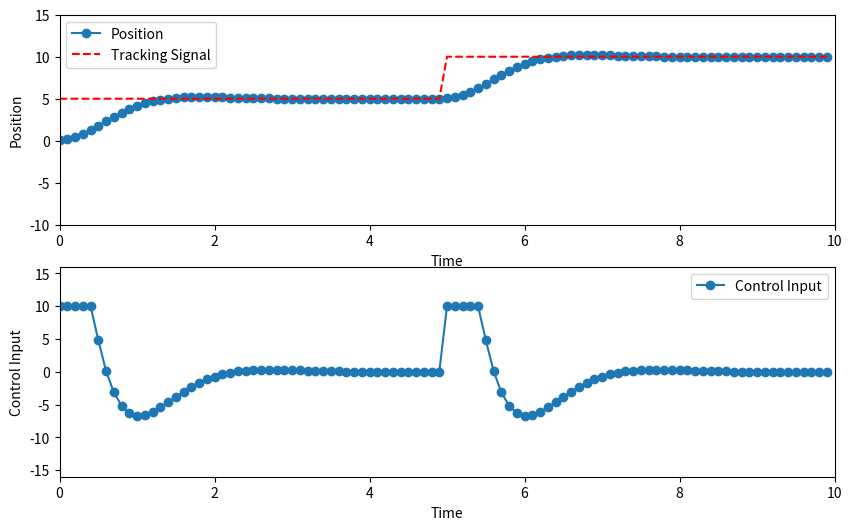

Recreate this plot in Python.
import numpy as np
import matplotlib.pyplot as plt
import math
from scipy.optimize import minimize, LinearConstraint
import matplotlib.animation as animation

# Define system dynamics
A = np.array([[1.0, 0.1], [0.0, 1.0]])  # State transition matrix
B = np.array([[0.005], [0.1]])         # Input matrix


def system_dynamics(x, u):
    return np.dot(A, x) + np.dot(B, u)

# Define objective function for MPC
def mpc_cost(u, x_ref, x_init , Q, R, N):
    
    cost = 0.0
    x_current=x_init
    for i in range(N):
        #cost += np.dot((x_current - x_ref), np.dot(Q, (x_current - x_ref)))
        cost += np.dot((x_current - x_ref).T, np.dot(Q, (x_current - x_ref))) + np.dot(u[i].T, np.dot(R, u[i]))
        x_current = system_dynamics(x_current, u[i])
        
    return cost
    
# Solve MPC optimization problem
def solve_mpc(u_init, x_ref,  x_init, Q, R, N, tau_max, delta_tau_max):

    # Linear constraints on the rate of change of tau: -delta_tau_max <= tau[i+1] - tau[i] <= delta_tau_max for all i in the N - 1
    # Implemented using LinearConstraint as -delta_tau_max <= delta_tau_matrix * tau <= delta_tau_max
    delta_tau_matrix = np.eye(N) - np.eye(N, k=1)
    constraint1 = LinearConstraint(delta_tau_matrix, -delta_tau_max, delta_tau_max)

    # We need a constraint on the rate of change of tau[0] respect to its previous value, which is tau_ini[0]
    first_element_matrix = np.zeros([N, N])
    first_element_matrix[0, 0] = 1
    constraint2 = LinearConstraint(first_element_matrix, u_init[0]-delta_tau_max, u_init[0]+delta_tau_max)
    
    # Add constraints
    delta_tau_constraint = [constraint1, constraint2]

    # Bounds --> -tau_max <= tau[idx] <= tau_max for idx = 0 to N-1
    bounds = [(-tau_max, tau_max) for idx in range(N)]

    # Starting optimisation point for theta and dtheta are the current measurements
    
    # Minimization
    result = minimize(mpc_cost, u_init, args=(x_ref, x_init, Q, R, N), bounds=bounds, constraints=delta_tau_constraint)

    # Extract the optimal control sequence
    u_mpc = result.x

    return u_mpc    


 
# Simulation parameters
dt = 0.1
simulation_time = 10.0
num_steps = int(simulation_time / dt)
N = 20
tau_max=15
delta_tau_max=10

#Q=np.eye(2)
Q=np.array([[50.0, 0.0], [0.0,0.0]])
R=1
# Initial state and reference state
x_init = np.array([[0.0], [0.0]])  # Initial state

x_ref = np.array([[5.0], [0.0]])      # Reference state
u_init = np.zeros(N)
# Simulation loop
control_inputs = []
system_states = []
control_inputs.append(u_init[0])
x_current=x_init
system_states.append(x_current)


fig, (ax1, ax2) = plt.subplots(2, 1, figsize=(10, 6))
line1, = ax1.plot([], [], label='Position', marker='o')
line2, = ax2.plot([], [], label='Control Input', marker='o')
tracking_line, = ax1.plot([], [], linestyle='--', color='r', label='Tracking Signal')

ax1.set_xlim(0, simulation_time)
ax1.set_ylim(-10, 15)
ax1.set_xlabel('Time')
ax1.set_ylabel('Position')
ax1.legend()

ax2.set_xlim(0, simulation_time)
ax2.set_ylim(-tau_max-1, tau_max+1)
ax2.set_xlabel('Time')
ax2.set_ylabel('Control Input')
ax2.legend()

# 初始化绘图结果
x_values = []
u_values = []
x_ref_values=[]
def update_plot():
    line1.set_data(np.arange(len(x_values)) * dt, x_values)
    line2.set_data(np.arange(len(u_values)) * dt, u_values)
    tracking_line.set_data(np.arange(len(x_values))* dt, x_ref_values)  # 跟踪信号的位置为x_ref[0]
    return line1, line2,tracking_line

for i in range(num_steps):
    if i*dt < simulation_time/2:
       x_ref = np.array([[5.0], [0.0]]) 
       
    else:
       x_ref = np.array([[10.0], [0.0]]) 
    u_init = np.zeros(N)
    u = solve_mpc(u_init, x_ref,x_current, Q,R,N,tau_max, delta_tau_max)
    x_current = system_dynamics(x_current, u[0])
    control_inputs.append(u[0])
    system_states.append(x_current)
    #u_init=u
    
    x_ref_values.append(x_ref[0])
    x_values.append(x_current[0])
    u_values.append(u[0])

    # 实时更新绘图结果
    update_plot()
    plt.pause(0.0005)  # 添加延迟以更新绘图

plt.show()

system_states = np.array(system_states)
control_inputs = np.array(control_inputs)



"""
# Plot results
time = np.arange(0, simulation_time, dt)
plt.figure(figsize=(10, 6))
plt.subplot(2, 1, 1)
plt.plot(time, system_states[:-1, 0], label='Position')
plt.plot(time, system_states[:-1, 1], label='Velocity')
plt.title('System States')
plt.xlabel('Time')
plt.ylabel('States')
plt.legend()

plt.subplot(2, 1, 2)
plt.plot(time[:num_steps], control_inputs[:-1], label='Control Input')
plt.title('Control Input')
plt.xlabel('Time')
plt.ylabel('Input')
plt.legend()

plt.tight_layout()
plt.show()
"""

  
  

